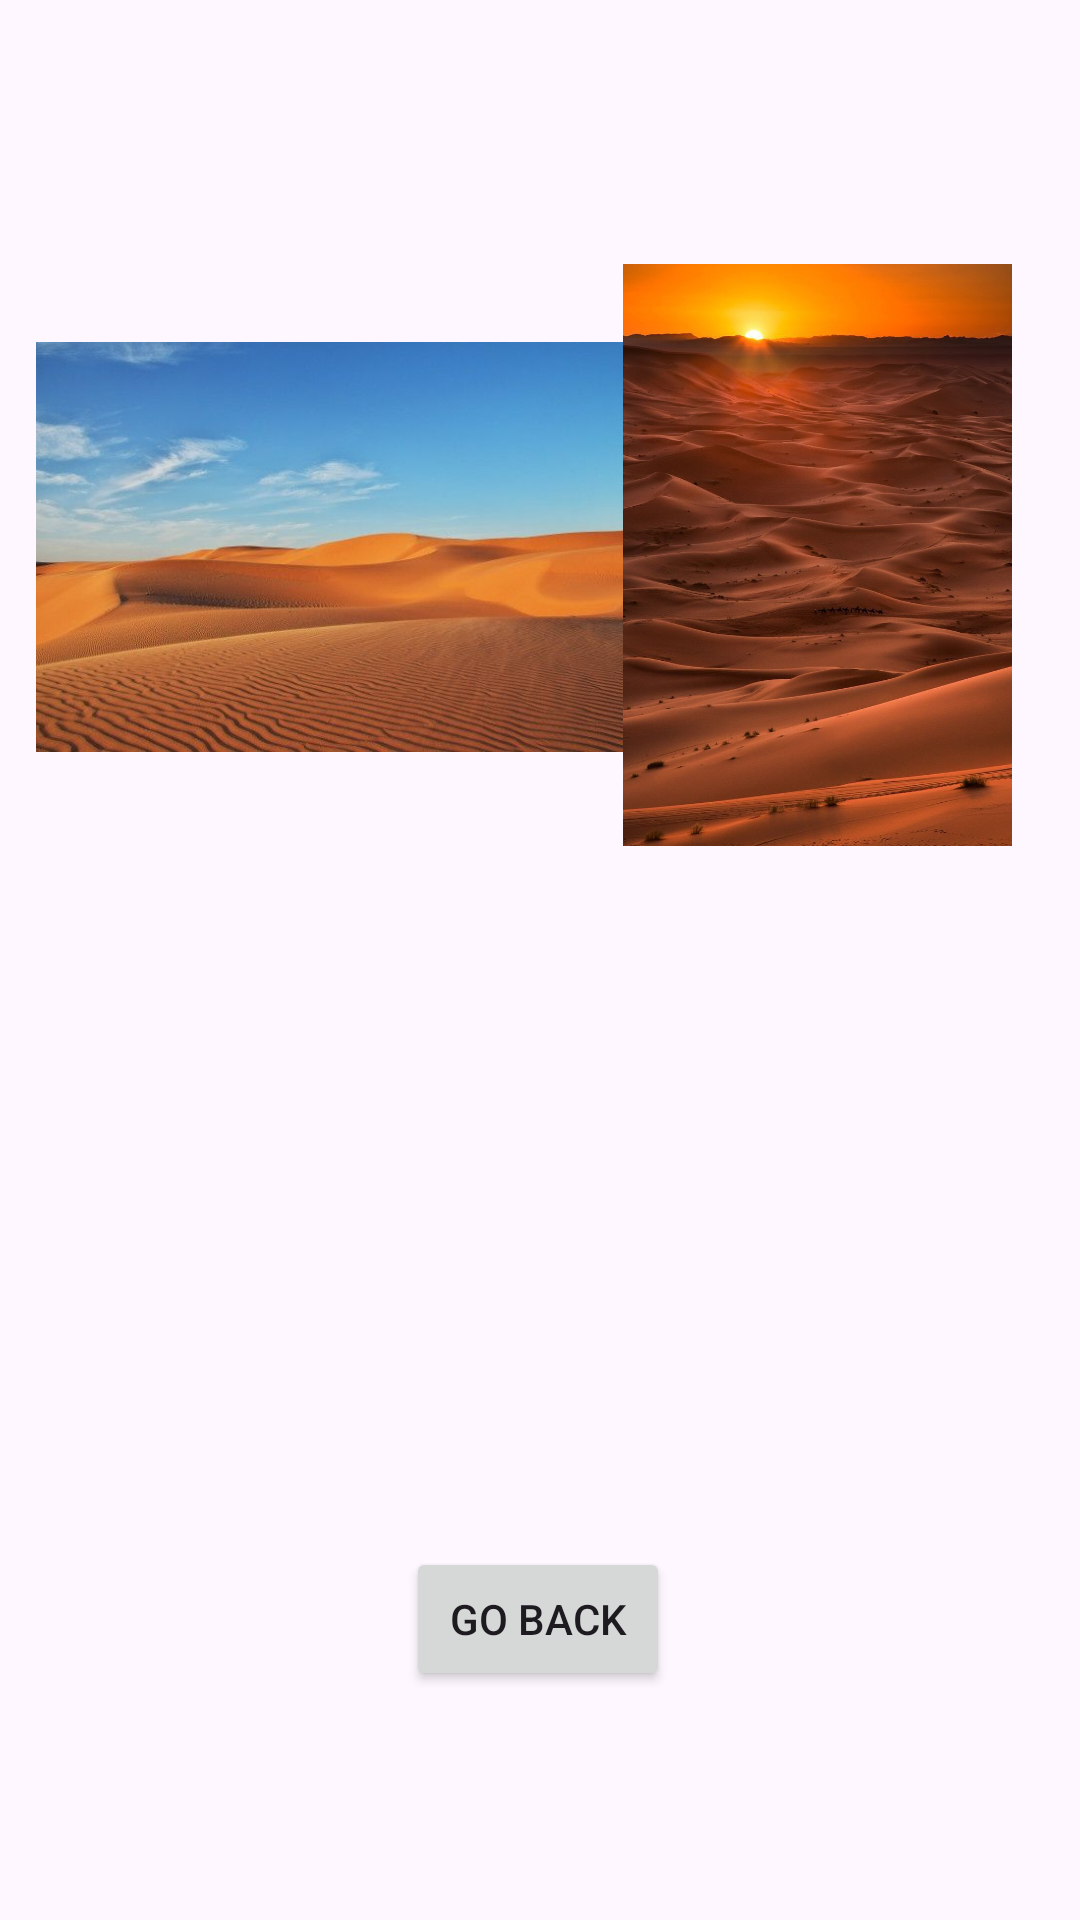

This screen was rendered from an Android layout file. Write that file and the resources it references.
<!-- AndroidManifest.xml: application theme Theme.FoodplanFinished -->
<!-- res/layout/activity_desert_page.xml -->
<?xml version="1.0" encoding="utf-8"?>
<androidx.constraintlayout.widget.ConstraintLayout xmlns:android="http://schemas.android.com/apk/res/android"
    xmlns:app="http://schemas.android.com/apk/res-auto"
    xmlns:tools="http://schemas.android.com/tools"
    android:id="@+id/main"
    android:layout_width="match_parent"
    android:layout_height="match_parent"
    tools:context=".desertPage">

    <ImageView
        android:id="@+id/imageView14"
        android:layout_width="205dp"
        android:layout_height="248dp"
        app:layout_constraintBottom_toBottomOf="parent"
        app:layout_constraintEnd_toEndOf="parent"
        app:layout_constraintHorizontal_bias="0.077"
        app:layout_constraintStart_toStartOf="parent"
        app:layout_constraintTop_toTopOf="parent"
        app:layout_constraintVertical_bias="0.149"
        app:srcCompat="@drawable/desertfour" />

    <ImageView
        android:id="@+id/imageView21"
        android:layout_width="149dp"
        android:layout_height="194dp"
        app:layout_constraintBottom_toBottomOf="parent"
        app:layout_constraintEnd_toEndOf="parent"
        app:layout_constraintHorizontal_bias="0.938"
        app:layout_constraintStart_toStartOf="parent"
        app:layout_constraintTop_toTopOf="parent"
        app:layout_constraintVertical_bias="0.197"
        app:srcCompat="@drawable/deserttwo" />

    <ImageView
        android:id="@+id/imageView23"
        android:layout_width="173dp"
        android:layout_height="216dp"
        app:layout_constraintBottom_toBottomOf="parent"
        app:layout_constraintEnd_toEndOf="parent"
        app:layout_constraintHorizontal_bias="0.126"
        app:layout_constraintStart_toStartOf="parent"
        app:layout_constraintTop_toTopOf="parent"
        app:layout_constraintVertical_bias="0.621"
        app:srcCompat="@drawable/desertone" />

    <ImageView
        android:id="@+id/imageView24"
        android:layout_width="159dp"
        android:layout_height="218dp"
        app:layout_constraintBottom_toBottomOf="parent"
        app:layout_constraintEnd_toEndOf="parent"
        app:layout_constraintHorizontal_bias="0.936"
        app:layout_constraintStart_toStartOf="parent"
        app:layout_constraintTop_toTopOf="parent"
        app:layout_constraintVertical_bias="0.623"
        app:srcCompat="@drawable/desertthree" />

    <Button
        android:id="@+id/desertback"
        android:layout_width="wrap_content"
        android:layout_height="wrap_content"
        android:text="Go back"
        app:layout_constraintBottom_toBottomOf="parent"
        app:layout_constraintEnd_toEndOf="parent"
        app:layout_constraintHorizontal_bias="0.498"
        app:layout_constraintStart_toStartOf="parent"
        app:layout_constraintTop_toTopOf="parent"
        app:layout_constraintVertical_bias="0.871" />

</androidx.constraintlayout.widget.ConstraintLayout>
<!-- resources referenced by this layout -->
<resources>
  <!-- drawable desertfour: jpg bitmap (drawable, 34606 bytes) -->
  <!-- drawable deserttwo: jpg bitmap (drawable, 84090 bytes) -->
  <style name="Theme.FoodplanFinished" parent="Base.Theme.FoodplanFinished" />
  <style name="Base.Theme.FoodplanFinished" parent="Theme.Material3.DayNight.NoActionBar">
          
          
      </style>
</resources>
